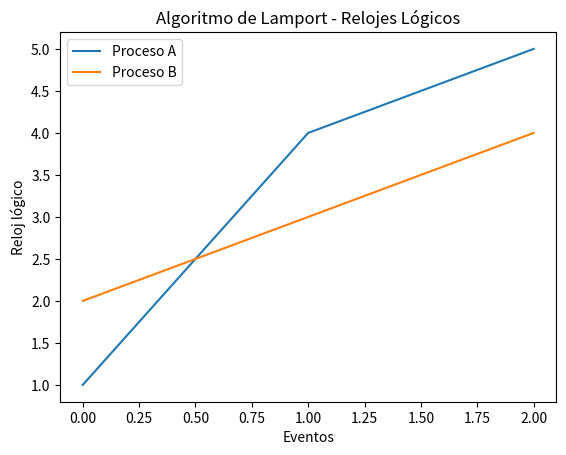

The matplotlib source for this figure:
import matplotlib.pyplot as plt

class LamportClock:
    def __init__(self, name):
        self.name = name
        self.clock = 0
        self.history = []

    def increment(self):
        """Incrementa el reloj y guarda el estado."""
        self.clock += 1
        self.history.append(self.clock)

    def send_message(self):
        """Envía un mensaje con el valor del reloj."""
        return self.clock

    def receive_message(self, received_clock):
        """Recibe un mensaje y ajusta el reloj si es necesario."""
        self.clock = max(self.clock, received_clock) + 1
        self.history.append(self.clock)

# Simulación
def main():
    proceso_A = LamportClock("A")
    proceso_B = LamportClock("B")

    # Registro de los relojes
    proceso_A.increment()
    mensaje_A = proceso_A.send_message()

    proceso_B.receive_message(mensaje_A)
    proceso_B.increment()

    mensaje_B = proceso_B.send_message()
    proceso_A.receive_message(mensaje_B)
    proceso_A.increment()
    proceso_B.increment()

    # Graficar
    plt.plot(proceso_A.history, label="Proceso A")
    plt.plot(proceso_B.history, label="Proceso B")
    plt.xlabel("Eventos")
    plt.ylabel("Reloj lógico")
    plt.title("Algoritmo de Lamport - Relojes Lógicos")
    plt.legend()
    plt.show()

if __name__ == "__main__":
    main()
